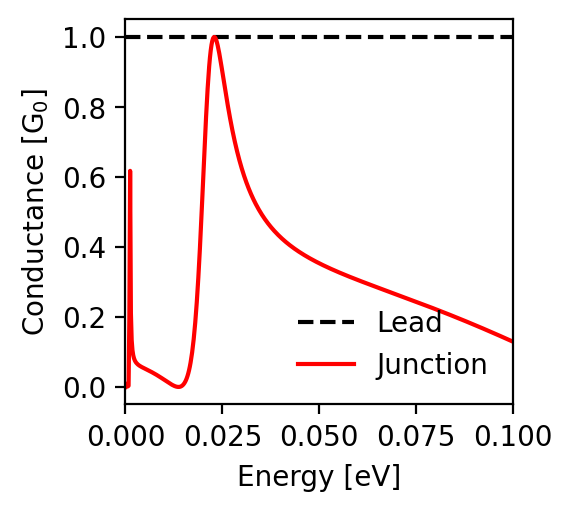

Source data for this figure (header and first rows):
energy; conductance_lead; conductance_junction
-0.1; 1.0; 0.129
-0.0998; 1.0; 0.13
-0.0996; 1.0; 0.131
-0.0994; 1.0; 0.132
-0.0992; 1.0; 0.133
-0.099; 1.0; 0.134
-0.0988; 1.0; 0.135
-0.0986; 1.0; 0.136
-0.0984; 1.0; 0.137
-0.0982; 1.0; 0.138
-0.098; 1.0; 0.139
-0.0978; 1.0; 0.14
-0.0976; 1.0; 0.141
-0.0974; 1.0; 0.142
-0.0972; 1.0; 0.143
-0.097; 1.0; 0.144
-0.0968; 1.0; 0.145
-0.0966; 1.0; 0.146
-0.0964; 1.0; 0.147
-0.0962; 1.0; 0.148
-0.096; 1.0; 0.149
-0.0958; 1.0; 0.15
-0.0956; 1.0; 0.151
-0.0954; 1.0; 0.152
-0.0952; 1.0; 0.153
-0.095; 1.0; 0.154
-0.0948; 1.0; 0.155
-0.0946; 1.0; 0.156
-0.0944; 1.0; 0.157
-0.0942; 1.0; 0.158
-0.094; 1.0; 0.159
-0.0938; 1.0; 0.16
-0.0936; 1.0; 0.161
-0.0934; 1.0; 0.162
-0.0932; 1.0; 0.163
-0.093; 1.0; 0.163
-0.0928; 1.0; 0.164
-0.0926; 1.0; 0.165
-0.0924; 1.0; 0.166
-0.0922; 1.0; 0.167
-0.092; 1.0; 0.168
-0.0918; 1.0; 0.169
-0.0916; 1.0; 0.17
-0.0914; 1.0; 0.171
-0.0912; 1.0; 0.172
-0.091; 1.0; 0.173
-0.0908; 1.0; 0.174
-0.0906; 1.0; 0.175
-0.0904; 1.0; 0.176
-0.0902; 1.0; 0.177
-0.09; 1.0; 0.178
-0.0898; 1.0; 0.179
-0.0896; 1.0; 0.179
-0.0894; 1.0; 0.18
-0.0892; 1.0; 0.181
-0.089; 1.0; 0.182
-0.0888; 1.0; 0.183
-0.0886; 1.0; 0.184
-0.0884; 1.0; 0.185
-0.0882; 1.0; 0.186
... 941 more rows
